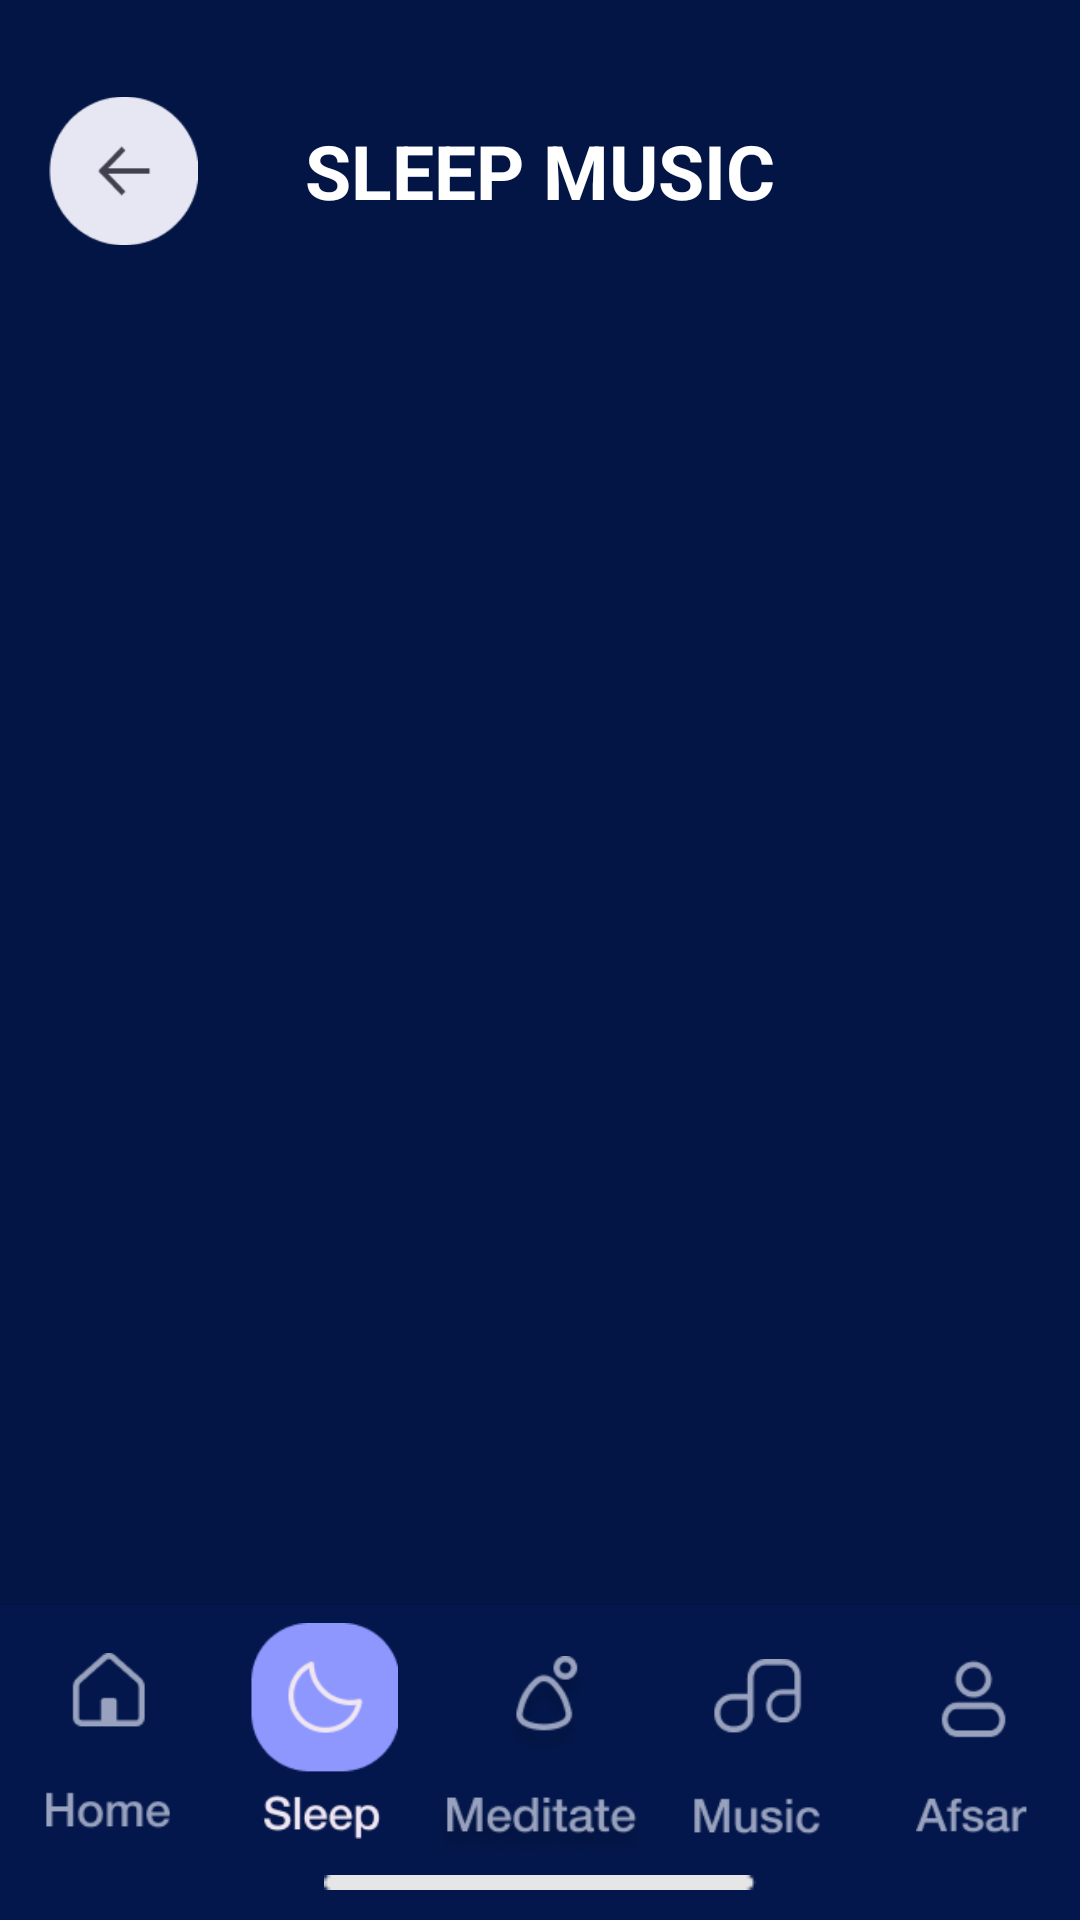

Here is an Android app screen rendered from its layout file. Give the layout XML and the strings, colors and styles it references.
<!-- AndroidManifest.xml: application theme FullScreen -->
<!-- res/layout/fragment_sleep_music_list_item.xml -->
<?xml version="1.0" encoding="utf-8"?>
<androidx.constraintlayout.widget.ConstraintLayout
    xmlns:android="http://schemas.android.com/apk/res/android"
    xmlns:app="http://schemas.android.com/apk/res-auto"
    android:layout_width="match_parent"
    android:layout_height="match_parent"
    android:background="#021545"
    xmlns:tools="http://schemas.android.com/tools">

    <TextView
        android:layout_width="wrap_content"
        android:layout_height="wrap_content"
        android:text="@string/sleep_music"
        android:textColor="@color/white"
        android:textSize="25sp"
        android:textStyle="bold"
        android:layout_marginTop="40dp"
        android:id="@+id/textSleepMusic"
        app:layout_constraintTop_toTopOf="parent"
        app:layout_constraintStart_toStartOf="parent"
        app:layout_constraintEnd_toEndOf="parent"/>

    <ImageView
        android:layout_width="50dp"
        android:layout_height="50dp"
        android:src="@drawable/image_back"
        android:id="@+id/back_imageView"
        app:layout_constraintStart_toStartOf="parent"
        app:layout_constraintTop_toTopOf="parent"
        android:layout_marginTop="32dp"
        android:layout_marginStart="16dp"/>

    <androidx.recyclerview.widget.RecyclerView
        android:layout_width="match_parent"
        android:layout_height="0dp"
        android:layout_marginTop="10dp"
        app:layout_constraintStart_toStartOf="parent"
        app:layout_constraintTop_toBottomOf="@+id/back_imageView"
        app:layout_constraintBottom_toTopOf="@id/secondRelLayout_sleep_music"
        android:id="@+id/recyclerViewSleepMusic"/>



    <RelativeLayout
        android:layout_width="wrap_content"
        android:layout_height="wrap_content"
        android:background="#03174C"
        android:elevation="10dp"
        android:id="@+id/secondRelLayout_sleep_music"
        app:layout_constraintStart_toStartOf="parent"
        app:layout_constraintEnd_toEndOf="parent"
        app:layout_constraintBottom_toBottomOf="parent">

        <LinearLayout
            android:layout_width="match_parent"
            android:layout_height="wrap_content"
            android:orientation="horizontal"
            android:weightSum="5"
            android:layout_marginTop="6dp"
            android:id="@+id/bottomLinearLayout">

            <ImageView
                android:layout_width="0dp"
                android:layout_height="60dp"
                android:src="@drawable/home_second"
                android:layout_marginTop="10dp"
                android:layout_weight="1"/>

            <ImageView
                android:layout_width="0dp"
                android:layout_height="72dp"
                android:src="@drawable/sleep_second"
                android:layout_weight="1"/>

            <ImageView
                android:layout_width="0dp"
                android:layout_marginTop="11dp"
                android:layout_height="68dp"
                android:src="@drawable/meditate_second"
                android:layout_weight="1"/>

            <ImageView
                android:layout_width="0dp"
                android:layout_height="60dp"
                android:src="@drawable/music_second"
                android:layout_marginTop="12dp"
                android:layout_weight="1"/>

            <ImageView
                android:layout_width="0dp"
                android:layout_height="59dp"
                android:layout_marginTop="12dp"
                android:src="@drawable/afsar_second"
                android:layout_weight="1"/>

        </LinearLayout>


        <ImageView
            android:layout_width="wrap_content"
            android:layout_height="wrap_content"
            android:id="@+id/line1"
            android:layout_below="@id/bottomLinearLayout"
            android:layout_marginBottom="10dp"
            android:layout_marginTop="5dp"
            app:layout_constraintBottom_toBottomOf="parent"
            app:layout_constraintStart_toStartOf="parent"
            app:layout_constraintEnd_toEndOf="parent"
            android:src="@drawable/line_1"
            android:layout_centerHorizontal="true"/>

    </RelativeLayout>

</androidx.constraintlayout.widget.ConstraintLayout>
<!-- resources referenced by this layout -->
<resources>
  <color name="white">#FFFFFFFF</color>
  <!-- drawable afsar_second: png bitmap (drawable, 2648 bytes) -->
  <!-- drawable home_second: png bitmap (drawable, 2012 bytes) -->
  <!-- drawable image_back: png bitmap (drawable, 2286 bytes) -->
  <!-- drawable line_1: png bitmap (drawable, 209 bytes) -->
  <!-- drawable meditate_second: png bitmap (drawable, 10405 bytes) -->
  <!-- drawable music_second: png bitmap (drawable, 2664 bytes) -->
  <!-- drawable sleep_second: png bitmap (drawable, 3980 bytes) -->
  <string name="sleep_music">SLEEP MUSIC</string>
  <style name="FullScreen" parent="Theme.AppCompat.DayNight.NoActionBar">
          <item name="android:windowFullscreen">true</item>
      </style>
</resources>
